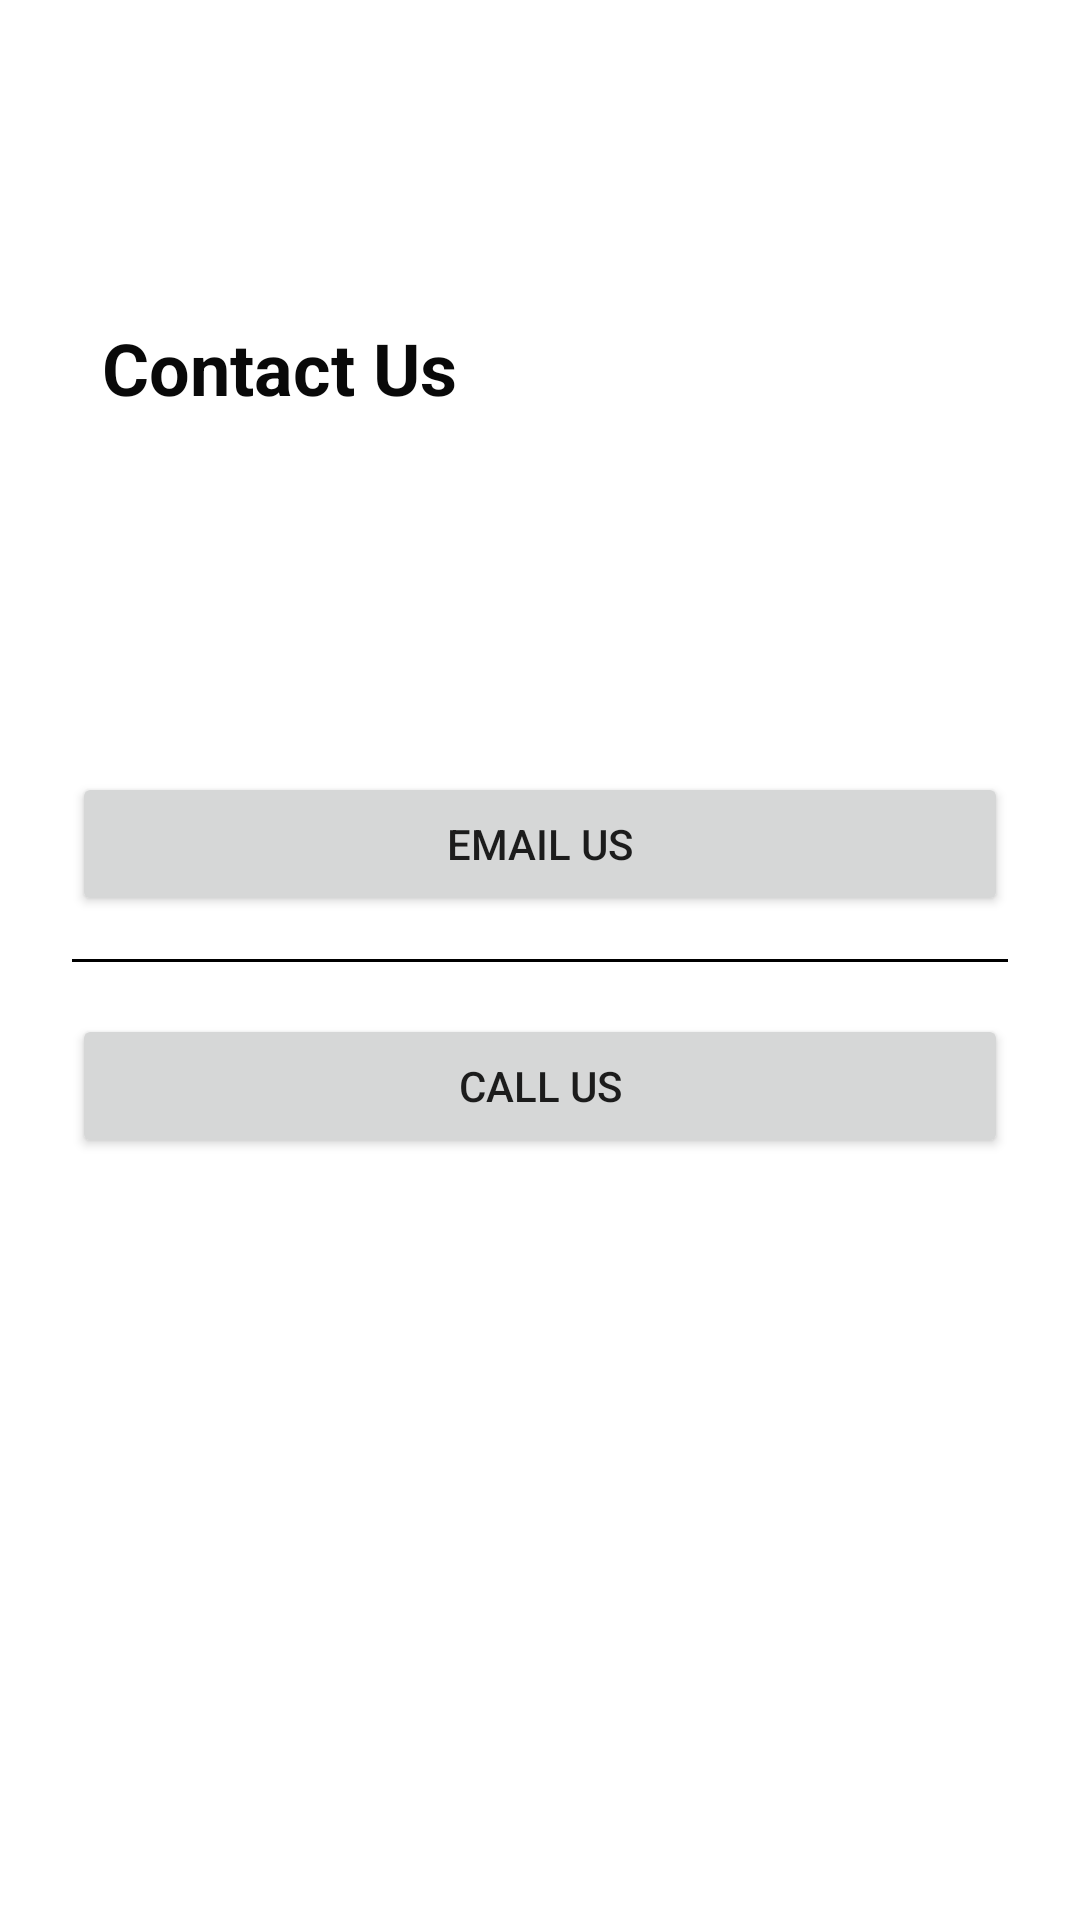

This screen was rendered from an Android layout file. Write that file and the resources it references.
<!-- AndroidManifest.xml: application theme Theme.Restaurant -->
<!-- res/layout/activity_eight.xml -->
<?xml version="1.0" encoding="utf-8"?>
<androidx.constraintlayout.widget.ConstraintLayout xmlns:android="http://schemas.android.com/apk/res/android"
    xmlns:app="http://schemas.android.com/apk/res-auto"
    xmlns:tools="http://schemas.android.com/tools"
    android:layout_width="match_parent"
    android:layout_height="match_parent"
    tools:context=".EightActivity">

    <TextView
        android:id="@+id/textView9"
        android:layout_width="0dp"
        android:layout_height="wrap_content"
        android:layout_marginStart="24dp"
        android:layout_marginLeft="24dp"
        android:layout_marginEnd="24dp"
        android:layout_marginRight="24dp"
        android:padding="10dp"
        android:text="@string/about"
        android:textColor="#090909"
        android:textSize="24sp"
        android:textStyle="bold"
        app:layout_constraintBottom_toBottomOf="parent"
        app:layout_constraintEnd_toEndOf="parent"
        app:layout_constraintHorizontal_bias="0.0"
        app:layout_constraintStart_toStartOf="parent"
        app:layout_constraintTop_toTopOf="parent"
        app:layout_constraintVertical_bias="0.164" />

    <Button
        android:id="@+id/button2"
        android:layout_width="match_parent"
        android:layout_height="wrap_content"
        android:layout_marginStart="24dp"
        android:layout_marginLeft="24dp"
        android:layout_marginEnd="24dp"
        android:layout_marginRight="24dp"
        android:autoLink="phone"
        android:linksClickable="true"
        android:onClick="emailUs"
        android:text="Email us"
        app:layout_constraintBottom_toBottomOf="parent"
        app:layout_constraintEnd_toEndOf="parent"
        app:layout_constraintHorizontal_bias="0.0"
        app:layout_constraintStart_toStartOf="parent"
        app:layout_constraintTop_toTopOf="@+id/textView9"
        app:layout_constraintVertical_bias="0.325" />

    <Button
        android:id="@+id/button3"
        android:layout_width="0dp"
        android:layout_height="wrap_content"
        android:layout_marginStart="24dp"
        android:layout_marginLeft="24dp"
        android:layout_marginEnd="24dp"
        android:layout_marginRight="24dp"
        android:onClick="callUs"
        android:text="call us"
        app:layout_constraintBottom_toBottomOf="parent"
        app:layout_constraintEnd_toEndOf="parent"
        app:layout_constraintStart_toStartOf="parent"
        app:layout_constraintTop_toTopOf="parent"
        app:layout_constraintVertical_bias="0.571" />

    <View
        android:id="@+id/divider6"
        android:layout_width="match_parent"
        android:layout_height="1dp"
        android:layout_marginStart="24dp"
        android:layout_marginLeft="24dp"
        android:layout_marginEnd="24dp"
        android:layout_marginRight="24dp"
        android:background="@color/black"
        app:layout_constraintBottom_toBottomOf="parent"
        app:layout_constraintEnd_toEndOf="parent"
        app:layout_constraintStart_toStartOf="parent"
        app:layout_constraintTop_toTopOf="parent" />
</androidx.constraintlayout.widget.ConstraintLayout>
<!-- resources referenced by this layout -->
<resources>
  <color name="black">#FF000000</color>
  <string name="about">Contact Us</string>
  <style name="Theme.Restaurant" parent="Theme.MaterialComponents.DayNight.DarkActionBar">
          
          <item name="colorPrimary">#FF9800</item>
          <item name="colorPrimaryVariant">#FFC107</item>
          <item name="colorOnPrimary">@color/white</item>
          
          <item name="colorSecondary">@color/teal_200</item>
          <item name="colorSecondaryVariant">@color/teal_700</item>
          <item name="colorOnSecondary">#FF9800</item>
          
          <item name="android:statusBarColor" tools:targetApi="l">?attr/colorPrimaryVariant</item>
          
      </style>
  <color name="white">#FFFFFFFF</color>
  <color name="teal_200">#FF03DAC5</color>
  <color name="teal_700">#FF018786</color>
</resources>
